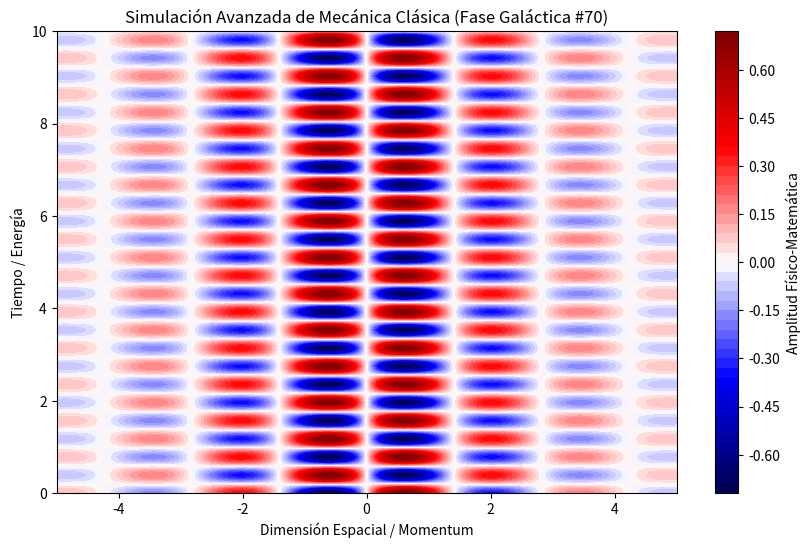

Recreate this plot in Python.
%matplotlib inline
# Simulación Galáctica: Mecánica Clásica - Variante 70
import numpy as np
import matplotlib.pyplot as plt

# Parámetros Físicos Aleatorios
param_1 = 2.223
param_2 = 8.004
param_3 = 0.501

t = np.linspace(0, 10, 500)
x = np.linspace(-5, 5, 500)
X, T = np.meshgrid(x, t)

# Ecuación Base (Avanzada)
Z = np.sin(X * param_1) * np.cos(T * param_2) * np.exp(-np.abs(X) * param_3)

plt.figure(figsize=(10, 6))
plt.contourf(X, T, Z, 50, cmap='seismic')
plt.colorbar(label='Amplitud Físico-Matemática')
plt.title(r'Simulación Avanzada de Mecánica Clásica (Fase Galáctica #70)')
plt.xlabel('Dimensión Espacial / Momentum')
plt.ylabel('Tiempo / Energía')
plt.show()
